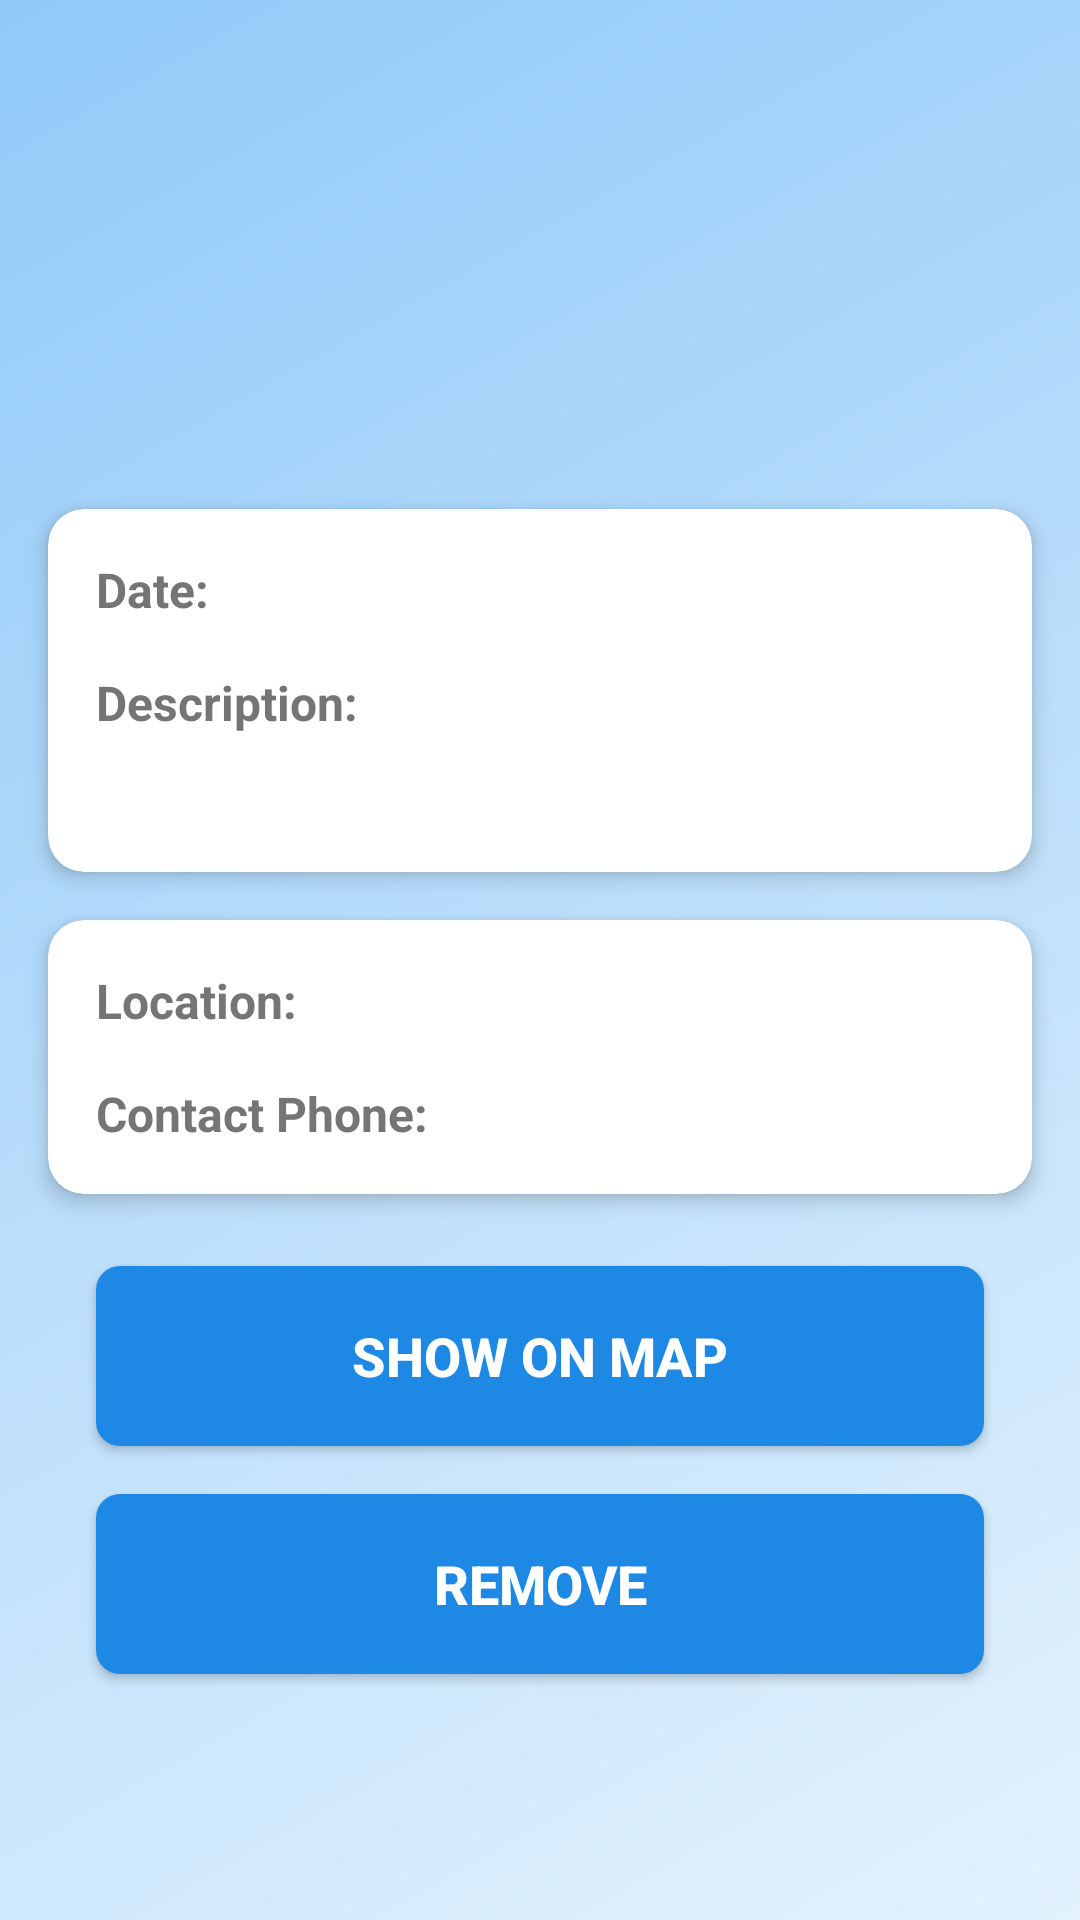

The Android layout XML behind this screen, and the referenced resources:
<!-- AndroidManifest.xml: application theme Theme.EnhanceLostAndFoundApp -->
<!-- res/layout/activity_item_detail.xml -->
<?xml version="1.0" encoding="utf-8"?>
<androidx.constraintlayout.widget.ConstraintLayout xmlns:android="http://schemas.android.com/apk/res/android"
    xmlns:app="http://schemas.android.com/apk/res-auto"
    xmlns:tools="http://schemas.android.com/tools"
    android:layout_width="match_parent"
    android:layout_height="match_parent"
    android:background="@drawable/bg_gradient"
    tools:context=".ItemDetailActivity">

    <TextView
        android:id="@+id/detailItemType"
        android:layout_width="wrap_content"
        android:layout_height="wrap_content"
        android:layout_marginTop="36dp"
        android:background="@drawable/type_background"
        android:paddingStart="16dp"
        android:paddingTop="6dp"
        android:paddingEnd="16dp"
        android:paddingBottom="6dp"
        android:textColor="#FFFFFF"
        android:textSize="18sp"
        android:fontFamily="sans-serif-medium"
        android:textStyle="bold"
        app:layout_constraintEnd_toEndOf="parent"
        app:layout_constraintStart_toStartOf="parent"
        app:layout_constraintTop_toTopOf="parent"
        tools:background="#4CAF50"
        tools:text="FOUND" />

    <TextView
        android:id="@+id/detailItemName"
        android:layout_width="0dp"
        android:layout_height="wrap_content"
        android:layout_marginStart="24dp"
        android:layout_marginTop="28dp"
        android:layout_marginEnd="24dp"
        android:gravity="center"
        android:textColor="#212121"
        android:textSize="28sp"
        android:fontFamily="sans-serif-medium"
        android:textStyle="bold"
        app:layout_constraintEnd_toEndOf="parent"
        app:layout_constraintStart_toStartOf="parent"
        app:layout_constraintTop_toBottomOf="@id/detailItemType"
        tools:text="Found Apple AirPods" />

    
    <androidx.cardview.widget.CardView
        android:id="@+id/detailsCard"
        android:layout_width="match_parent"
        android:layout_height="wrap_content"
        android:layout_marginStart="16dp"
        android:layout_marginTop="32dp"
        android:layout_marginEnd="16dp"
        app:cardBackgroundColor="#FFFFFF"
        app:cardCornerRadius="12dp"
        app:cardElevation="4dp"
        app:layout_constraintEnd_toEndOf="parent"
        app:layout_constraintStart_toStartOf="parent"
        app:layout_constraintTop_toBottomOf="@id/detailItemName">

        <androidx.constraintlayout.widget.ConstraintLayout
            android:layout_width="match_parent"
            android:layout_height="wrap_content"
            android:padding="16dp">

            <TextView
                android:id="@+id/detailItemDateLabel"
                android:layout_width="wrap_content"
                android:layout_height="wrap_content"
                android:text="Date:"
                android:textColor="#757575"
                android:textSize="16sp"
                android:textStyle="bold"
                app:layout_constraintStart_toStartOf="parent"
                app:layout_constraintTop_toTopOf="parent" />

            <TextView
                android:id="@+id/detailItemDate"
                android:layout_width="0dp"
                android:layout_height="wrap_content"
                android:layout_marginStart="4dp"
                android:layout_marginEnd="8dp"
                android:textColor="#212121"
                android:textSize="16sp"
                app:layout_constraintBaseline_toBaselineOf="@id/detailItemDateLabel"
                app:layout_constraintEnd_toEndOf="parent"
                app:layout_constraintStart_toEndOf="@id/detailItemDateLabel"
                tools:text="May 5, 2025" />

            <TextView
                android:id="@+id/detailItemDescriptionLabel"
                android:layout_width="wrap_content"
                android:layout_height="wrap_content"
                android:layout_marginTop="16dp"
                android:text="Description:"
                android:textColor="#757575"
                android:textSize="16sp"
                android:textStyle="bold"
                app:layout_constraintStart_toStartOf="parent"
                app:layout_constraintTop_toBottomOf="@id/detailItemDateLabel" />

            <TextView
                android:id="@+id/detailItemDescription"
                android:layout_width="0dp"
                android:layout_height="wrap_content"
                android:layout_marginTop="8dp"
                android:layout_marginEnd="8dp"
                android:textColor="#212121"
                android:textSize="16sp"
                app:layout_constraintEnd_toEndOf="parent"
                app:layout_constraintStart_toStartOf="parent"
                app:layout_constraintTop_toBottomOf="@id/detailItemDescriptionLabel"
                tools:text="Found white Apple AirPods in a charging case near the library entrance." />

        </androidx.constraintlayout.widget.ConstraintLayout>
    </androidx.cardview.widget.CardView>

    
    <androidx.cardview.widget.CardView
        android:id="@+id/contactCard"
        android:layout_width="match_parent"
        android:layout_height="wrap_content"
        android:layout_marginStart="16dp"
        android:layout_marginTop="16dp"
        android:layout_marginEnd="16dp"
        app:cardBackgroundColor="#FFFFFF"
        app:cardCornerRadius="12dp"
        app:cardElevation="4dp"
        app:layout_constraintEnd_toEndOf="parent"
        app:layout_constraintStart_toStartOf="parent"
        app:layout_constraintTop_toBottomOf="@id/detailsCard">

        <androidx.constraintlayout.widget.ConstraintLayout
            android:layout_width="match_parent"
            android:layout_height="wrap_content"
            android:padding="16dp">

            <TextView
                android:id="@+id/detailItemLocationLabel"
                android:layout_width="wrap_content"
                android:layout_height="wrap_content"
                android:text="Location:"
                android:textColor="#757575"
                android:textSize="16sp"
                android:textStyle="bold"
                app:layout_constraintStart_toStartOf="parent"
                app:layout_constraintTop_toTopOf="parent" />

            <TextView
                android:id="@+id/detailItemLocation"
                android:layout_width="0dp"
                android:layout_height="wrap_content"
                android:layout_marginStart="4dp"
                android:layout_marginEnd="8dp"
                android:textColor="#212121"
                android:textSize="16sp"
                app:layout_constraintBaseline_toBaselineOf="@id/detailItemLocationLabel"
                app:layout_constraintEnd_toEndOf="parent"
                app:layout_constraintStart_toEndOf="@id/detailItemLocationLabel"
                tools:text="At Burwood campus" />

            <TextView
                android:id="@+id/detailContactPhoneLabel"
                android:layout_width="wrap_content"
                android:layout_height="wrap_content"
                android:layout_marginTop="16dp"
                android:text="Contact Phone:"
                android:textColor="#757575"
                android:textSize="16sp"
                android:textStyle="bold"
                app:layout_constraintStart_toStartOf="parent"
                app:layout_constraintTop_toBottomOf="@id/detailItemLocationLabel" />

            <TextView
                android:id="@+id/detailContactPhone"
                android:layout_width="0dp"
                android:layout_height="wrap_content"
                android:layout_marginStart="4dp"
                android:layout_marginEnd="8dp"
                android:textColor="#212121"
                android:textSize="16sp"
                app:layout_constraintBaseline_toBaselineOf="@id/detailContactPhoneLabel"
                app:layout_constraintEnd_toEndOf="parent"
                app:layout_constraintStart_toEndOf="@id/detailContactPhoneLabel"
                tools:text="0412 345 678" />

        </androidx.constraintlayout.widget.ConstraintLayout>
    </androidx.cardview.widget.CardView>

    
    <Button
        android:id="@+id/showOnMapButton"
        android:layout_width="0dp"
        android:layout_height="60dp"
        android:layout_marginStart="32dp"
        android:layout_marginTop="24dp"
        android:layout_marginEnd="32dp"
        android:background="@drawable/button_bg"
        android:text="SHOW ON MAP"
        android:textColor="#FFFFFF"
        android:textSize="18sp"
        android:textStyle="bold"
        android:fontFamily="sans-serif-medium"
        app:layout_constraintEnd_toEndOf="parent"
        app:layout_constraintStart_toStartOf="parent"
        app:layout_constraintTop_toBottomOf="@id/contactCard" />

    
    <Button
        android:id="@+id/removeButton"
        android:layout_width="0dp"
        android:layout_height="60dp"
        android:layout_marginStart="32dp"
        android:layout_marginTop="16dp"
        android:layout_marginEnd="32dp"
        android:layout_marginBottom="32dp"
        android:background="@drawable/button_bg"
        android:text="REMOVE"
        android:textColor="#FFFFFF"
        android:textSize="18sp"
        android:textStyle="bold"
        android:fontFamily="sans-serif-medium"
        app:layout_constraintEnd_toEndOf="parent"
        app:layout_constraintStart_toStartOf="parent"
        app:layout_constraintTop_toBottomOf="@id/showOnMapButton" />
</androidx.constraintlayout.widget.ConstraintLayout>
<!-- resources referenced by this layout -->
<resources>
  <!-- drawable bg_gradient (drawable) -->
  <?xml version="1.0" encoding="utf-8"?>
  <shape xmlns:android="http://schemas.android.com/apk/res/android"
      android:shape="rectangle">
      <gradient
          android:angle="135"
          android:startColor="#E3F2FD"
          android:centerColor="#BBDEFB"
          android:endColor="#90CAF9"
          android:type="linear" />
      <corners android:radius="0dp" />
  </shape>
  <!-- drawable button_bg (drawable) -->
  <shape xmlns:android="http://schemas.android.com/apk/res/android"
      android:shape="rectangle">
      <solid android:color="#1E88E5" />
      <corners android:radius="8dp" />
  </shape>
  <style name="Theme.EnhanceLostAndFoundApp" parent="Base.Theme.EnhanceLostAndFoundApp" />
  <style name="Base.Theme.EnhanceLostAndFoundApp" parent="Theme.Material3.DayNight.NoActionBar">
          
          
      </style>
</resources>
